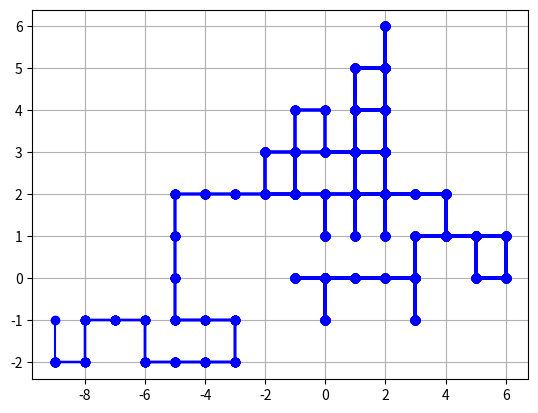

Python code for this plot:
import numpy as np
import matplotlib.pyplot as plt
import matplotlib.animation as animation
import random

A=10
x=0
y=0
r=0
sum=0
n=100

fig, ax = plt.subplots()
dicex=[]
dicey=[]
artists=[]
rn=[]
nx=[]
title=[]

dicex.append(x)
dicey.append(y)
rn.append(r)
nx.append(0)

ax.grid(True)
for i in range(n):
    dice=random.randint(1,5)
    if(-A<=x and y<=A and x<=A and -A<=y):
        if(dice==1):
            x=x+1
        elif(dice==2):
            x=x-1
        elif(dice==3):
            y=y+1
        elif(dice==4):
            y=y-1
 
        if(-A>x):
            x=x+1
        elif(x>A):
            x=x-1
        if(y>A):
            y=y-1
        elif(-A>y):
            y=y+1
        
        dicex.append(x)
        dicey.append(y)
        
        #artists.append(ax.text(0.5, 1.1, f'TITLE {i}',transform=plt.gca().transAxes))
        artists.append(ax.plot(dicex,dicey,marker="o", color = "blue"))
        #artists.append(ax.text(0.1,0.5,i))
        print(i)

ani =animation.ArtistAnimation(fig,artists, interval=500, repeat_delay=1000)
#plt.plot(dicex,dicey,marker="o", color = "blue", linestyle = "--")
plt.show()